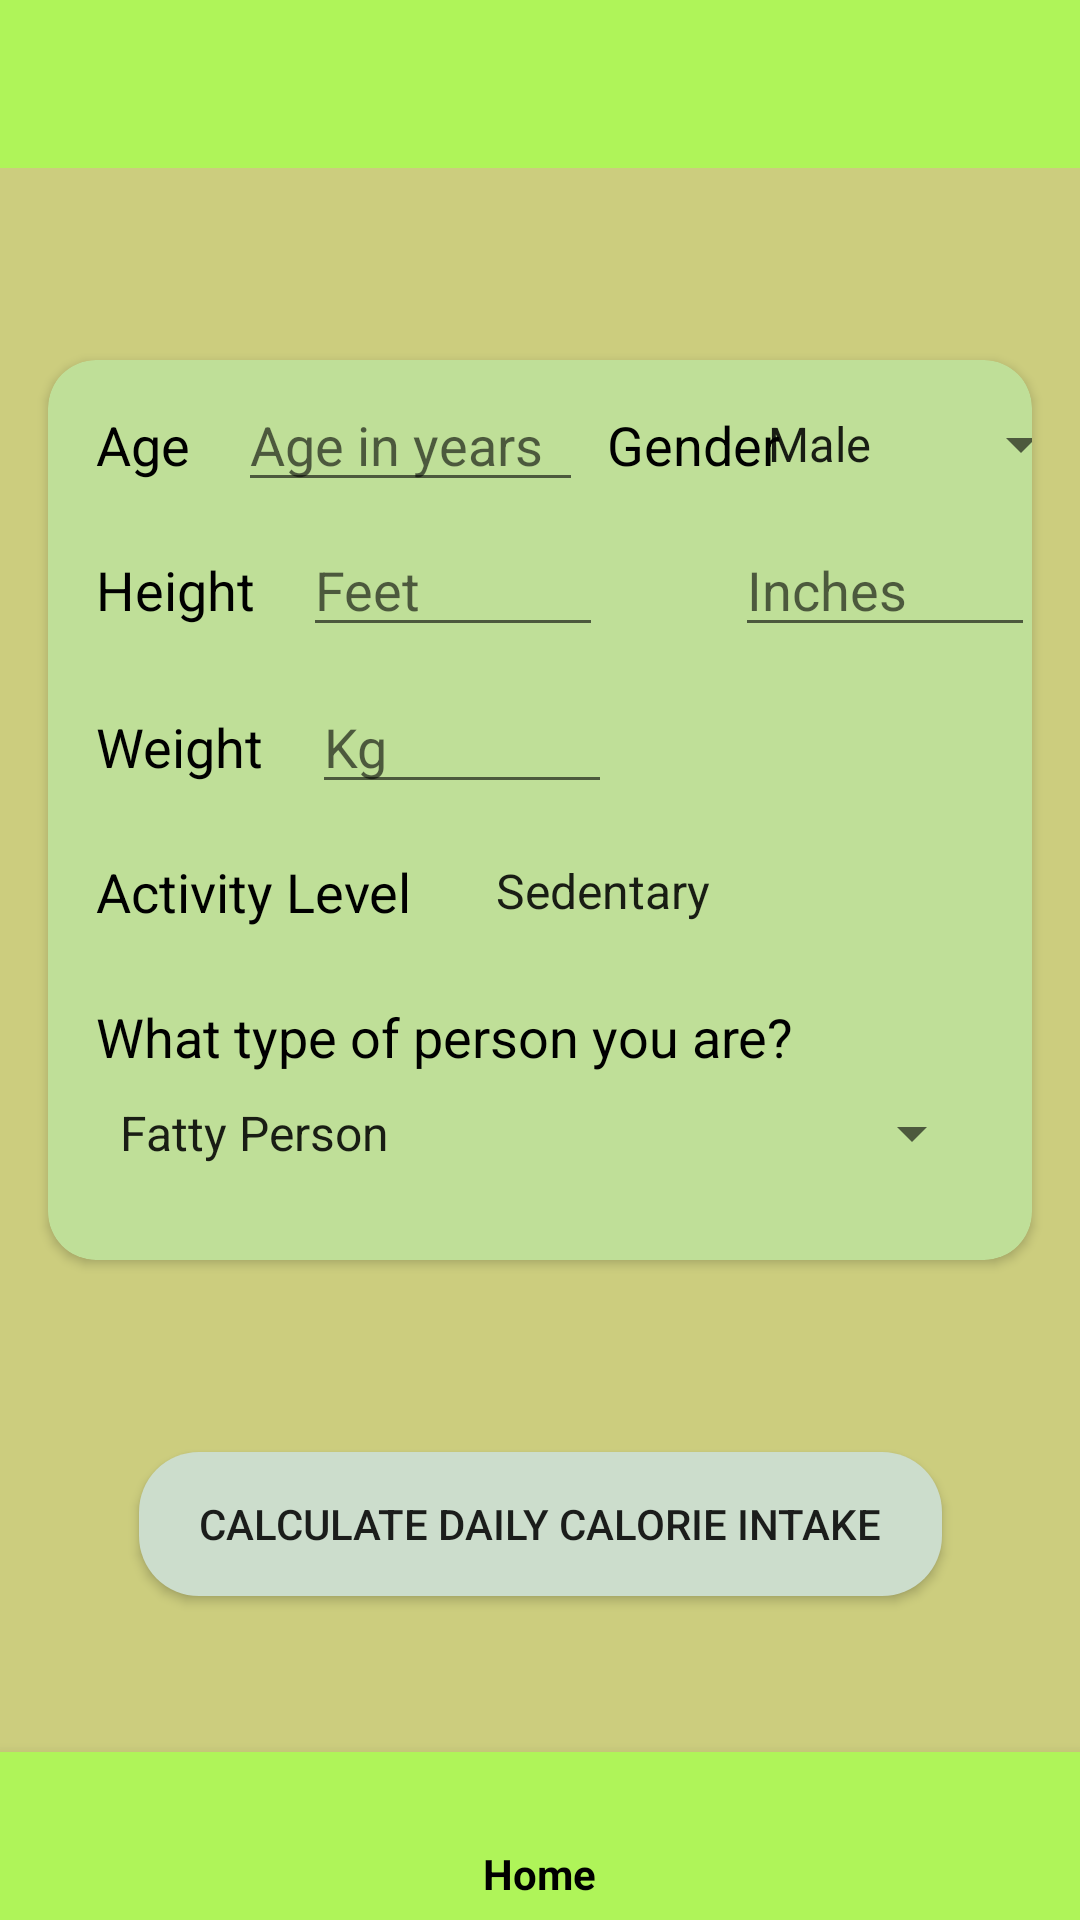

Write the Android layout XML for this screen, with the resource values it uses.
<!-- AndroidManifest.xml: application theme AppTheme -->
<!-- res/layout/activity_calculate_daily_calorie_intake.xml -->
<?xml version="1.0" encoding="utf-8"?>
<androidx.constraintlayout.widget.ConstraintLayout xmlns:android="http://schemas.android.com/apk/res/android"
    xmlns:app="http://schemas.android.com/apk/res-auto"
    xmlns:tools="http://schemas.android.com/tools"
    android:layout_width="match_parent"
    android:layout_height="match_parent"
    android:background="@color/darkKhaki"
    tools:context=".DailyCalorieIntake.CalculateDailyCalorieIntake">

    <androidx.appcompat.widget.Toolbar
        android:id="@+id/main_tool_bar"
        android:layout_width="match_parent"
        android:layout_height="wrap_content"
        android:background="@color/inchWorm"
        app:layout_constraintEnd_toEndOf="parent"
        app:layout_constraintStart_toStartOf="parent"
        app:layout_constraintTop_toTopOf="parent">

        <TextView
            android:id="@+id/toolbar_title"
            style="@style/TextAppearance.AppCompat.Widget.ActionBar.Title"
            android:layout_width="wrap_content"
            android:layout_height="wrap_content"
            android:layout_gravity="center" />
    </androidx.appcompat.widget.Toolbar>

    <androidx.cardview.widget.CardView
        android:id="@+id/cardView"
        android:layout_width="0dp"
        android:layout_height="300dp"
        android:layout_marginStart="16dp"
        android:layout_marginTop="64dp"
        android:layout_marginEnd="16dp"
        app:cardBackgroundColor="@color/yellowGreen"
        app:cardCornerRadius="16dp"
        app:layout_constraintEnd_toEndOf="parent"
        app:layout_constraintStart_toStartOf="parent"
        app:layout_constraintTop_toBottomOf="@+id/main_tool_bar"
        tools:ignore="MissingClass">

        <androidx.constraintlayout.widget.ConstraintLayout
            android:layout_width="match_parent"
            android:layout_height="match_parent">

            <TextView
                android:id="@+id/tv_Age_Calorie"
                android:layout_width="wrap_content"
                android:layout_height="wrap_content"
                android:layout_marginStart="16dp"
                android:layout_marginTop="16dp"
                android:text="@string/AgeLabelCalorie"
                android:textColor="@color/black"
                android:textSize="18sp"
                app:layout_constraintStart_toStartOf="parent"
                app:layout_constraintTop_toTopOf="parent" />

            <EditText
                android:id="@+id/et_age_calorie_calculate"
                android:layout_width="115dp"
                android:layout_height="wrap_content"
                android:layout_marginStart="16dp"
                android:ems="10"
                android:hint="@string/AgeHint"
                android:inputType="number"
                app:layout_constraintBaseline_toBaselineOf="@+id/tv_Age_Calorie"
                app:layout_constraintStart_toEndOf="@+id/tv_Age_Calorie" />

            <TextView
                android:id="@+id/tv_Gender_Calorie"
                android:layout_width="wrap_content"
                android:layout_height="wrap_content"
                android:layout_marginStart="8dp"
                android:text="@string/GenderLabelCalorie"
                android:textColor="@color/black"
                android:textSize="18sp"
                app:layout_constraintBaseline_toBaselineOf="@+id/et_age_calorie_calculate"
                app:layout_constraintStart_toEndOf="@+id/et_age_calorie_calculate" />

            <Spinner
                android:id="@+id/sp_gender_calorie_calculate"
                android:layout_width="wrap_content"
                android:layout_height="wrap_content"
                android:layout_marginStart="32dp"
                android:layout_marginTop="16dp"
                android:layout_marginEnd="24dp"
                android:entries="@array/Gender"
                app:layout_constraintEnd_toEndOf="parent"
                app:layout_constraintStart_toEndOf="@+id/tv_Gender_Calorie"
                app:layout_constraintTop_toTopOf="parent" />

            <TextView
                android:id="@+id/tv_Height_Calorie"
                android:layout_width="wrap_content"
                android:layout_height="wrap_content"
                android:layout_marginStart="16dp"
                android:layout_marginTop="24dp"
                android:text="Height"
                android:textColor="@color/black"
                android:textSize="18sp"
                app:layout_constraintStart_toStartOf="parent"
                app:layout_constraintTop_toBottomOf="@+id/tv_Age_Calorie" />

            <EditText
                android:id="@+id/et_height_feet_calorie_calculate"
                android:layout_width="100dp"
                android:layout_height="wrap_content"
                android:layout_marginStart="16dp"
                android:ems="10"
                android:hint="@string/HeightFeetHint"
                android:inputType="numberSigned"
                app:layout_constraintBaseline_toBaselineOf="@+id/tv_Height_Calorie"
                app:layout_constraintStart_toEndOf="@+id/tv_Height_Calorie" />

            <EditText
                android:id="@+id/et_height_inches_calorie_calculate"
                android:layout_width="100dp"
                android:layout_height="wrap_content"
                android:layout_marginStart="44dp"
                android:ems="10"
                android:hint="@string/HeightInchesHint"
                android:inputType="numberSigned"
                app:layout_constraintBaseline_toBaselineOf="@+id/et_height_feet_calorie_calculate"
                app:layout_constraintStart_toEndOf="@+id/et_height_feet_calorie_calculate" />

            <TextView
                android:id="@+id/tv_weight_calorie"
                android:layout_width="wrap_content"
                android:layout_height="wrap_content"
                android:layout_marginStart="16dp"
                android:layout_marginTop="28dp"
                android:text="Weight"
                android:textColor="@color/black"
                android:textSize="18sp"
                app:layout_constraintStart_toStartOf="parent"
                app:layout_constraintTop_toBottomOf="@+id/tv_Height_Calorie" />

            <EditText
                android:id="@+id/et_weight_calorie_calculate"
                android:layout_width="100dp"
                android:layout_height="wrap_content"
                android:layout_marginStart="16dp"
                android:ems="10"
                android:hint="@string/weightInputHintCalorie"
                android:inputType="number|numberDecimal"
                app:layout_constraintBaseline_toBaselineOf="@+id/tv_weight_calorie"
                app:layout_constraintStart_toEndOf="@+id/tv_weight_calorie" />

            <TextView
                android:id="@+id/tv_activity_calorie"
                android:layout_width="wrap_content"
                android:layout_height="wrap_content"
                android:layout_marginStart="16dp"
                android:layout_marginTop="24dp"
                android:text="@string/activityLabelCalorie"
                android:textColor="@color/black"
                android:textSize="18sp"
                app:layout_constraintStart_toStartOf="parent"
                app:layout_constraintTop_toBottomOf="@+id/tv_weight_calorie" />

            <Spinner
                android:id="@+id/sp_activity_level_calorie_calculate"
                android:layout_width="220dp"
                android:layout_height="wrap_content"
                android:layout_marginStart="20dp"
                android:layout_marginTop="24dp"
                android:entries="@array/Activity_Level"
                app:layout_constraintStart_toEndOf="@+id/tv_activity_calorie"
                app:layout_constraintTop_toBottomOf="@+id/tv_weight_calorie" />

            <TextView
                android:id="@+id/tv_type_of_person"
                android:layout_width="wrap_content"
                android:layout_height="wrap_content"
                android:layout_marginStart="16dp"
                android:layout_marginTop="24dp"
                android:text="@string/typeOfPersonLabel"
                android:textColor="@color/black"
                android:textSize="18sp"
                app:layout_constraintStart_toStartOf="parent"
                app:layout_constraintTop_toBottomOf="@+id/tv_activity_calorie" />

            <Spinner
                android:id="@+id/sp_type_of_person_calorie_calculate"
                android:layout_width="0dp"
                android:layout_height="wrap_content"
                android:layout_marginStart="16dp"
                android:layout_marginTop="8dp"
                android:layout_marginEnd="16dp"
                android:entries="@array/type_Of_Person"
                app:layout_constraintEnd_toEndOf="parent"
                app:layout_constraintStart_toStartOf="parent"
                app:layout_constraintTop_toBottomOf="@+id/tv_type_of_person" />
        </androidx.constraintlayout.widget.ConstraintLayout>

    </androidx.cardview.widget.CardView>

    <Button
        android:id="@+id/bt_calorie_calculate"
        android:layout_width="wrap_content"
        android:layout_height="wrap_content"
        android:layout_marginTop="64dp"
        android:background="@drawable/login_register_button_background"
        android:paddingStart="20dp"
        android:paddingTop="10dp"
        android:paddingEnd="20dp"
        android:paddingBottom="10dp"
        android:text="@string/calculate_dci_button_label"
        app:layout_constraintEnd_toEndOf="parent"
        app:layout_constraintHorizontal_bias="0.5"
        app:layout_constraintStart_toStartOf="parent"
        app:layout_constraintTop_toBottomOf="@+id/cardView" />

    <com.google.android.material.bottomnavigation.BottomNavigationView
        android:id="@+id/bottomNavigationView"
        android:layout_width="match_parent"
        android:layout_height="wrap_content"
        android:layout_alignParentBottom="false"
        android:background="@color/inchWorm"
        app:itemHorizontalTranslationEnabled="false"

        app:itemIconTint="@color/black"
        app:itemTextColor="@color/black"
        app:layout_constraintBottom_toBottomOf="parent"
        app:layout_constraintEnd_toEndOf="parent"
        app:layout_constraintStart_toStartOf="parent"
        app:menu="@menu/bottom_navigation" />


</androidx.constraintlayout.widget.ConstraintLayout>
<!-- resources referenced by this layout -->
<resources>
  <string-array name="Activity_Level">
          <item>Sedentary</item>
          <item>Light Active</item>
          <item>Moderate Active</item>
          <item>Very Active</item>
      </string-array>
  <string-array name="Gender">
          <item>Male</item>
          <item>Female</item>
      </string-array>
  <string-array name="type_Of_Person">
          <item>Fatty Person</item>
          <item>Lean Body Builder</item>
          <item>Normal Person</item>
      </string-array>
  <color name="black">#000000</color>
  <color name="darkKhaki">#CCCD7E</color>
  <color name="inchWorm">#AFF459</color>
  <color name="yellowGreen">#BFDF98</color>
  <!-- drawable login_register_button_background (drawable) -->
  <?xml version="1.0" encoding="utf-8"?>
  <shape xmlns:android="http://schemas.android.com/apk/res/android">
      <solid android:color="@color/ashGrey"/>
      <corners android:radius="20dp"/>
  </shape>
  <string name="AgeHint">Age in years</string>
  <string name="AgeLabelCalorie">Age</string>
  <string name="GenderLabelCalorie">Gender</string>
  <string name="HeightFeetHint">Feet</string>
  <string name="HeightInchesHint">Inches </string>
  <string name="activityLabelCalorie">Activity Level</string>
  <string name="calculate_dci_button_label">Calculate Daily Calorie Intake</string>
  <string name="typeOfPersonLabel">What type of person you are?</string>
  <string name="weightInputHintCalorie">Kg</string>
  <style name="AppTheme" parent="Theme.AppCompat.Light.NoActionBar">
          
          <item name="colorPrimary">@color/colorPrimary</item>
          <item name="colorPrimaryDark">@color/colorPrimaryDark</item>
          <item name="colorAccent">@color/colorAccent</item>
      </style>
  <color name="ashGrey">#CCDDCC</color>
  <color name="colorPrimary">#6200EE</color>
  <color name="colorPrimaryDark">#3700B3</color>
  <color name="colorAccent">#03DAC5</color>
</resources>
